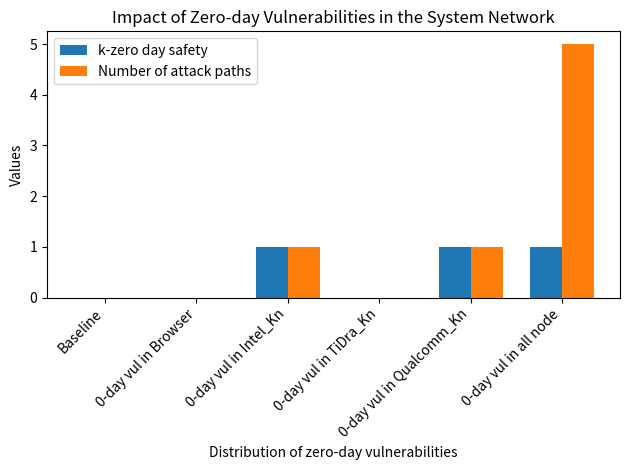

Write the Python code that produced this figure.
import matplotlib.pyplot as plt
import numpy as np

# Sample data
x_values = ["Baseline", "0-day vul in Browser", "0-day vul in Intel_Kn", "0-day vul in TiDra_Kn", "0-day vul in Qualcomm_Kn", "0-day vul in all node"]
y1 = [0, 0, 1, 0, 1, 1]
y2 = [0, 0, 1, 0, 1, 5]

# Create figure and axis objects
fig, ax = plt.subplots()

# Set the bar width
bar_width = 0.35

# Set the position of the bars on the x-axis
index = np.arange(len(x_values))

# Create the bars
bar1 = ax.bar(index, y1, bar_width, label='k-zero day safety')
bar2 = ax.bar(index + bar_width, y2, bar_width, label='Number of attack paths')

# Set the x and y axis labels
ax.set_xlabel('Distribution of zero-day vulnerabilities')
ax.set_ylabel('Values')

# Set the title of the plot
ax.set_title('Impact of Zero-day Vulnerabilities in the System Network')

# Set the x-axis ticks to be the names of the x_values
ax.set_xticks(index + bar_width / 2)
ax.set_xticklabels(x_values, rotation=45, ha="right")

# Add a legend
ax.legend()

# Display the plot
plt.tight_layout()
plt.show()
